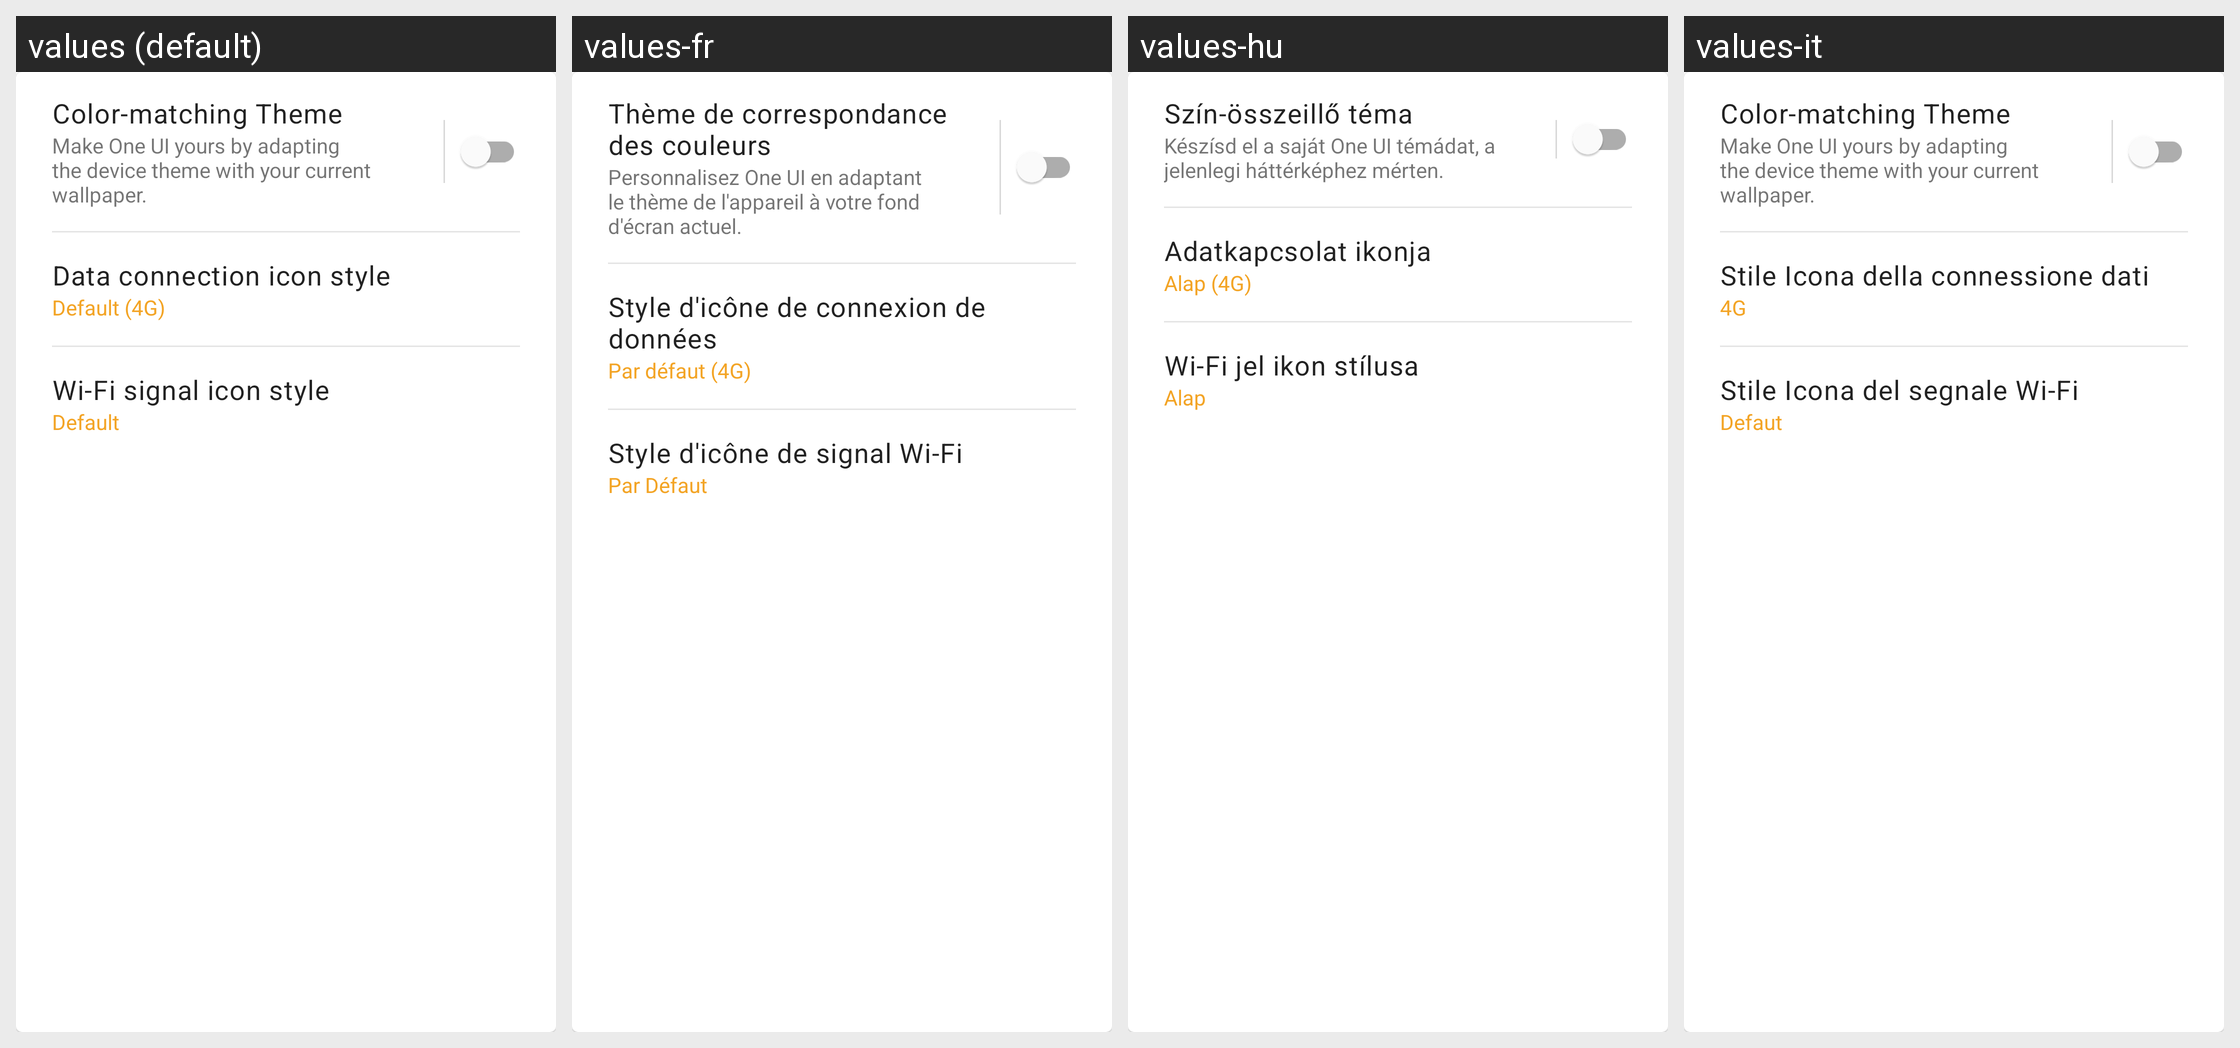

For this localized Android screen grid, give each drawn string resource with its value in every locale shown.
Android screen res/layout/card_zest_section_appearance.xml rendered under 4 locales, left to right: values (default), values-fr, values-hu, values-it. Device: Nexus 5 (rendered at 1080×1920; each locale shown at half size, 540×960, under a caption strip naming it); theme SamsungTheme.
Other locales in the repository, not shown: values-ar, values-ar-rSY, values-de, values-es, values-es-rMX, values-fa, values-fil, values-hi, values-id, values-ku, values-ro, values-ru, values-tr, values-ur.
Strings drawn on this screen, with the default value and each locale's value (text and hints the layout hard-codes, and strings that could not be matched under every locale, appear in the picture but are not listed):

renoir_settings_title
  values: Color-matching Theme
  values-fr: Thème de correspondance des couleurs
  values-hu: Szín-összeillő téma
  values-it: Color-matching Theme  [not translated; the default value is used]

renoir_settings_desc
  values: Make One UI yours by adapting the device theme with your current wallpaper.
  values-fr: Personnalisez One UI en adaptant le thème de l'appareil à votre fond d'écran actuel.
  values-hu: Készísd el a saját One UI témádat, a jelenlegi háttérképhez mérten.
  values-it: Make One UI yours by adapting the device theme with your current wallpaper.  [not translated; the default value is used]

zest_data_connection_icon
  values: Data connection icon style
  values-fr: Style d'icône de connexion de données
  values-hu: Adatkapcsolat ikonja
  values-it: Stile Icona della connessione dati

zest_data_connection_icon_default
  values: Default (4G)
  values-fr: Par défaut (4G)
  values-hu: Alap (4G)
  values-it: 4G

zest_wlan_connection_icon
  values: Wi-Fi signal icon style
  values-fr: Style d'icône de signal Wi-Fi
  values-hu: Wi-Fi jel ikon stílusa
  values-it: Stile Icona del segnale Wi-Fi

zest_wlan_connection_icon_default
  values: Default
  values-fr: Par Défaut
  values-hu: Alap
  values-it: Defaut
